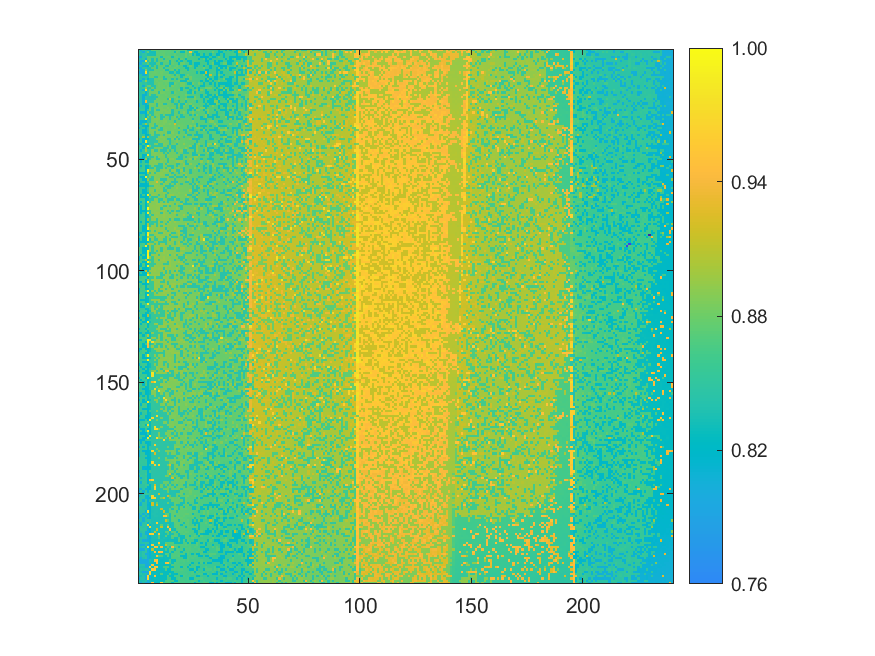

Data behind this chart, as committed beside it:
0.846413332220351, 0.800257295354444, 0.846811059772068, 0.847837295059831, 0.835424267272915, 0.833921740966429, 0.87184334444679, 0.873095449702195, 0.873105270135571, 0.870910403276096, 0.873871263938878, 0.872933412551496, 0.873404793353531, 0.870286805756738, 0.873557010070854, 0.869172186568593, 0.86885793270057, 0.868700805766558, 0.8751970224446, 0.866771090608228, 0.865749765537153, 0.875216663311352, 0.826266713150051, 0.825819883431456
0.848, 0.8394, 0.8025, 0.8488, 0.8736, 0.8344, 0.8333, 0.8335, 0.8746, 0.8723, 0.8727, 0.8739, 0.8722, 0.8714, 0.8714, 0.87, 0.8301, 0.8761, 0.8677, 0.8289, 0.8279, 0.8752, 0.8651, 0.9526
0.8475, 0.84, 0.8484, 0.8502, 0.8348, 0.8346, 0.8352, 0.8342, 0.8732, 0.8726, 0.8747, 0.8761, 0.8708, 0.8716, 0.8705, 0.8693, 0.8753, 0.8683, 0.8675, 0.8667, 0.8665, 0.8765, 0.8649, 0.8766
0.8005, 0.8035, 0.8483, 0.8478, 0.8749, 0.8736, 0.8736, 0.8728, 0.8732, 0.875, 0.8338, 0.8754, 0.8748, 0.8765, 0.8757, 0.8309, 0.8699, 0.8752, 0.8685, 0.8674, 0.8674, 0.8772, 0.8667, 0.8651
0.8389, 0.8411, 0.8498, 0.8087, 0.8734, 0.8737, 0.8358, 0.874, 0.8344, 0.8766, 0.8752, 0.8332, 0.8725, 0.8699, 0.8757, 0.8714, 0.8705, 0.8705, 0.831, 0.8767, 0.8664, 0.828, 0.8662, 0.8653
0.8486, 0.8023, 0.8042, 0.9724, 0.8451, 0.8755, 0.8365, 0.8716, 0.8356, 0.8731, 0.8765, 0.8722, 0.8739, 0.8778, 0.8318, 0.8752, 0.8692, 0.8307, 0.8686, 0.8297, 0.868, 0.8677, 0.8288, 0.8281
0.8025, 0.8031, 0.8496, 0.8506, 0.8733, 0.8368, 0.8359, 0.835, 0.8735, 0.8772, 0.8343, 0.8727, 0.8721, 0.8709, 0.8327, 0.877, 0.8714, 0.8703, 0.8296, 0.8784, 0.8786, 0.8681, 0.8677, 0.828
0.8412, 0.8489, 0.8045, 0.8102, 0.8176, 0.8745, 0.8365, 0.8745, 0.8362, 0.8738, 0.8736, 0.8751, 0.8356, 0.8334, 0.8778, 0.8684, 0.8702, 0.8796, 0.8697, 0.8695, 0.8287, 0.8272, 0.8664, 0.8794
0.8019, 0.8038, 0.8521, 0.8497, 0.8388, 0.8376, 0.8739, 0.8762, 0.8332, 0.8759, 0.8785, 0.8352, 0.8724, 0.872, 0.8725, 0.8715, 0.8787, 0.8709, 0.8715, 0.8683, 0.8682, 0.829, 0.8288, 0.8673
0.8505, 0.8038, 0.8063, 0.8936, 0.8393, 0.838, 0.8375, 0.8768, 0.8743, 0.8759, 0.8743, 0.8786, 0.8334, 0.8337, 0.8732, 0.8789, 0.8324, 0.871, 0.833, 0.8696, 0.869, 0.8678, 0.8295, 0.8676
0.8042, 0.8047, 0.807, 0.9753, 0.8356, 0.8747, 0.8769, 0.8782, 0.8773, 0.8748, 0.8801, 0.8751, 0.8726, 0.8725, 0.8342, 0.8343, 0.8722, 0.8319, 0.8317, 0.8707, 0.8696, 0.8684, 0.8679, 0.8676
0.8428, 0.844, 0.8058, 0.8091, 0.8407, 0.8757, 0.8772, 0.8759, 0.877, 0.8769, 0.8789, 0.8738, 0.8775, 0.8787, 0.8798, 0.8723, 0.8329, 0.8786, 0.8688, 0.8313, 0.8311, 0.8696, 0.8804, 0.8673
0.8513, 0.8443, 0.8514, 0.8523, 0.8391, 0.8762, 0.8777, 0.8385, 0.8389, 0.879, 0.8777, 0.8362, 0.8756, 0.8736, 0.8725, 0.8806, 0.8726, 0.8711, 0.8776, 0.8327, 0.8702, 0.8802, 0.8684, 0.8807
0.8442, 0.8452, 0.8085, 0.8534, 0.8166, 0.8391, 0.8387, 0.878, 0.8763, 0.8803, 0.8807, 0.8377, 0.8368, 0.8755, 0.874, 0.8357, 0.8732, 0.8331, 0.8719, 0.8701, 0.8712, 0.8312, 0.8307, 0.8811
0.8063, 0.8052, 0.8503, 0.8911, 0.8431, 0.8387, 0.8391, 0.8769, 0.8799, 0.8761, 0.8768, 0.8802, 0.8803, 0.8807, 0.8736, 0.8734, 0.8724, 0.874, 0.8809, 0.8324, 0.8325, 0.8313, 0.8811, 0.8688
0.853, 0.8528, 0.845, 0.8525, 0.84, 0.8394, 0.8393, 0.8774, 0.8775, 0.8806, 0.8789, 0.875, 0.878, 0.8757, 0.8364, 0.8351, 0.8808, 0.874, 0.871, 0.8827, 0.8812, 0.8699, 0.8323, 0.8301
0.8527, 0.8538, 0.8088, 0.8542, 0.8772, 0.8792, 0.8409, 0.8396, 0.8772, 0.8805, 0.8778, 0.8784, 0.8748, 0.8802, 0.8355, 0.8818, 0.874, 0.8742, 0.872, 0.8816, 0.8814, 0.8717, 0.8701, 0.8702
0.8439, 0.8462, 0.8543, 0.8921, 0.8417, 0.8413, 0.8815, 0.8399, 0.8802, 0.8792, 0.8784, 0.8812, 0.8766, 0.8819, 0.8749, 0.8748, 0.8747, 0.8734, 0.8726, 0.8328, 0.8715, 0.8323, 0.8309, 0.8697
0.8423, 0.8451, 0.8083, 0.9736, 0.8432, 0.8776, 0.8394, 0.882, 0.8821, 0.8797, 0.8771, 0.8382, 0.8804, 0.8809, 0.8754, 0.8762, 0.8754, 0.8724, 0.8819, 0.834, 0.8721, 0.8715, 0.8705, 0.8305
0.8438, 0.8452, 0.8539, 0.8129, 0.8447, 0.8799, 0.8794, 0.8804, 0.8822, 0.8406, 0.8819, 0.8816, 0.8771, 0.8771, 0.8769, 0.8361, 0.8816, 0.8749, 0.8734, 0.8732, 0.8718, 0.8719, 0.8328, 0.8317
0.8449, 0.8458, 0.8106, 0.8114, 0.8435, 0.881, 0.841, 0.8412, 0.8786, 0.8816, 0.8774, 0.8777, 0.8803, 0.8758, 0.8751, 0.8746, 0.872, 0.8753, 0.8742, 0.8736, 0.8723, 0.8827, 0.871, 0.8697
0.8553, 0.8463, 0.8099, 0.8554, 0.8467, 0.8421, 0.8398, 0.8411, 0.8395, 0.8778, 0.8785, 0.8769, 0.8769, 0.8768, 0.8759, 0.8767, 0.8833, 0.875, 0.8361, 0.8734, 0.8723, 0.8736, 0.8325, 0.8327
0.8459, 0.8465, 0.8106, 0.8552, 0.8429, 0.8427, 0.8413, 0.841, 0.8823, 0.8784, 0.8785, 0.8787, 0.8785, 0.8378, 0.9201, 0.8378, 0.8763, 0.8838, 0.8745, 0.8744, 0.8735, 0.8849, 0.8712, 0.8707
0.846, 0.8466, 0.8102, 0.9364, 0.8415, 0.8415, 0.8416, 0.8818, 0.8786, 0.8807, 0.8792, 0.8796, 0.8787, 0.8773, 0.8768, 0.8383, 0.876, 0.8741, 0.8363, 0.8729, 0.8727, 0.8347, 0.8723, 0.8721
0.8068, 0.8485, 0.8104, 0.814, 0.842, 0.8819, 0.8817, 0.8805, 0.8407, 0.8823, 0.8822, 0.8399, 0.8399, 0.8784, 0.878, 0.876, 0.8373, 0.8372, 0.8824, 0.8363, 0.8354, 0.8856, 0.873, 0.8853
0.8083, 0.848, 0.8485, 0.8142, 0.8202, 0.8808, 0.8802, 0.8799, 0.8423, 0.8843, 0.8813, 0.8805, 0.8824, 0.878, 0.8773, 0.8776, 0.8766, 0.8377, 0.8853, 0.8366, 0.886, 0.8737, 0.8728, 0.833
0.8464, 0.8483, 0.8499, 0.8137, 0.8201, 0.8817, 0.8426, 0.88, 0.8823, 0.8809, 0.8835, 0.8798, 0.8791, 0.8851, 0.8788, 0.8835, 0.8781, 0.8366, 0.876, 0.8363, 0.8751, 0.8745, 0.8739, 0.8345
0.8472, 0.8564, 0.8573, 0.8155, 0.8448, 0.8826, 0.8427, 0.8845, 0.8417, 0.8421, 0.8838, 0.8835, 0.8842, 0.8802, 0.885, 0.8391, 0.8773, 0.8774, 0.8757, 0.876, 0.8741, 0.8743, 0.8344, 0.8347
0.8561, 0.81, 0.811, 0.8161, 0.8843, 0.8439, 0.842, 0.8821, 0.882, 0.8839, 0.8837, 0.8797, 0.8841, 0.8837, 0.8837, 0.8396, 0.8776, 0.8767, 0.8362, 0.8767, 0.8856, 0.8752, 0.8349, 0.8741
0.8569, 0.847, 0.8522, 0.8146, 0.846, 0.8847, 0.8434, 0.8813, 0.8855, 0.882, 0.8428, 0.8815, 0.8413, 0.8413, 0.8394, 0.8393, 0.8785, 0.8763, 0.876, 0.8371, 0.8734, 0.8734, 0.8735, 0.8347
0.848, 0.848, 0.8578, 0.8167, 0.884, 0.8438, 0.885, 0.8433, 0.8809, 0.8844, 0.8418, 0.8417, 0.8808, 0.879, 0.8398, 0.8773, 0.8843, 0.8388, 0.8766, 0.8381, 0.8373, 0.875, 0.8727, 0.8737
0.8483, 0.8489, 0.852, 0.979, 0.8482, 0.8444, 0.8823, 0.8854, 0.886, 0.8851, 0.8426, 0.882, 0.8794, 0.8792, 0.8407, 0.8791, 0.8782, 0.8779, 0.8389, 0.877, 0.8758, 0.8756, 0.8765, 0.8737
0.8469, 0.8112, 0.8121, 0.8148, 0.8465, 0.8459, 0.8826, 0.8824, 0.8848, 0.8818, 0.8817, 0.8851, 0.8854, 0.8788, 0.8785, 0.8796, 0.8393, 0.8781, 0.8784, 0.8757, 0.8752, 0.8741, 0.8743, 0.876
0.8102, 0.8107, 0.855, 0.898, 0.8462, 0.882, 0.883, 0.8449, 0.8841, 0.8829, 0.8819, 0.8845, 0.8805, 0.8809, 0.8852, 0.88, 0.926, 0.8776, 0.8778, 0.8766, 0.8763, 0.875, 0.8762, 0.8753
0.8476, 0.8487, 0.8121, 0.8164, 0.8233, 0.8819, 0.885, 0.8451, 0.8433, 0.8858, 0.8861, 0.8801, 0.8791, 0.8802, 0.8801, 0.88, 0.886, 0.8784, 0.8861, 0.8778, 0.8766, 0.8767, 0.8367, 0.8886
0.8109, 0.8483, 0.8581, 0.8154, 0.8478, 0.8853, 0.8449, 0.8436, 0.8855, 0.8826, 0.8429, 0.8821, 0.8819, 0.8809, 0.8803, 0.881, 0.8861, 0.8798, 0.8394, 0.8786, 0.8772, 0.8753, 0.8367, 0.875
0.8581, 0.8504, 0.8135, 0.8175, 0.8458, 0.8852, 0.8849, 0.8832, 0.8841, 0.8452, 0.8434, 0.8805, 0.8853, 0.8794, 0.8803, 0.8821, 0.8798, 0.8786, 0.886, 0.8774, 0.839, 0.8385, 0.8888, 0.8377
0.8488, 0.8512, 0.8135, 0.8145, 0.8456, 0.8829, 0.8846, 0.8464, 0.8853, 0.8836, 0.8854, 0.8816, 0.8868, 0.8421, 0.8415, 0.8873, 0.8801, 0.8786, 0.8397, 0.8775, 0.877, 0.8378, 0.8754, 0.8747
0.8586, 0.8483, 0.8519, 0.818, 0.8241, 0.8463, 0.8833, 0.8446, 0.8447, 0.8441, 0.8826, 0.844, 0.8863, 0.8823, 0.8866, 0.8811, 0.88, 0.8868, 0.8778, 0.8784, 0.8776, 0.8888, 0.838, 0.8363
0.8495, 0.8501, 0.898, 0.8158, 0.898, 0.8452, 0.8453, 0.8462, 0.846, 0.8838, 0.8883, 0.8858, 0.8822, 0.8822, 0.8807, 0.8813, 0.8887, 0.8399, 0.8795, 0.8781, 0.841, 0.877, 0.8769, 0.8771
0.8119, 0.8601, 0.8126, 0.8175, 0.8246, 0.8463, 0.8461, 0.8463, 0.8869, 0.8839, 0.8841, 0.8857, 0.8819, 0.843, 0.8424, 0.8874, 0.8419, 0.8875, 0.841, 0.878, 0.8778, 0.8769, 0.8801, 0.8895
0.8497, 0.8593, 0.8147, 0.9803, 0.8444, 0.845, 0.8455, 0.8455, 0.8454, 0.882, 0.8865, 0.8838, 0.8825, 0.8827, 0.8423, 0.8777, 0.88, 0.8874, 0.8798, 0.8789, 0.8792, 0.8774, 0.8772, 0.8757
0.8108, 0.8133, 0.8537, 0.8167, 0.8244, 0.847, 0.846, 0.8848, 0.8867, 0.8448, 0.8447, 0.8875, 0.8833, 0.8825, 0.8431, 0.8805, 0.8813, 0.8422, 0.8794, 0.8785, 0.8897, 0.8782, 0.8776, 0.8761
0.8493, 0.8501, 0.8138, 0.8596, 0.9918, 0.8858, 0.8479, 0.8464, 0.8463, 0.8449, 0.8452, 0.8831, 0.8833, 0.8447, 0.8824, 0.8426, 0.8425, 0.8803, 0.8804, 0.8786, 0.8781, 0.8777, 0.8783, 0.8906
0.8586, 0.8507, 0.8143, 0.8982, 0.8258, 0.8455, 0.8467, 0.8839, 0.884, 0.8871, 0.884, 0.8445, 0.8433, 0.8438, 0.8885, 0.8429, 0.843, 0.8803, 0.8802, 0.8795, 0.8776, 0.8906, 0.8765, 0.8382
0.8499, 0.8143, 0.8536, 0.898, 0.8586, 0.8465, 0.8885, 0.846, 0.8472, 0.8845, 0.8453, 0.8448, 0.8457, 0.8832, 0.8427, 0.8816, 0.8428, 0.8797, 0.8801, 0.8893, 0.8398, 0.8396, 0.8786, 0.8785
0.8501, 0.8514, 0.8591, 0.8602, 0.8502, 0.8476, 0.8853, 0.8872, 0.8859, 0.8842, 0.8849, 0.8447, 0.8828, 0.8444, 0.8825, 0.8819, 0.8818, 0.842, 0.8805, 0.8793, 0.8414, 0.8401, 0.8396, 0.8783
0.85, 0.8605, 0.8148, 0.8178, 0.9817, 0.8469, 0.8846, 0.8873, 0.885, 0.8845, 0.8891, 0.8837, 0.8456, 0.889, 0.8832, 0.8821, 0.8815, 0.8805, 0.8799, 0.841, 0.8786, 0.8789, 0.8785, 0.8775
0.8503, 0.8604, 0.8164, 0.8602, 0.8614, 0.8475, 0.8476, 0.8869, 0.8461, 0.8886, 0.8856, 0.8844, 0.8459, 0.8824, 0.8819, 0.8828, 0.8818, 0.882, 0.8417, 0.8417, 0.8783, 0.8406, 0.8786, 0.8783
0.8138, 0.8148, 0.8154, 0.8998, 0.8262, 0.8484, 0.885, 0.8852, 0.8462, 0.8455, 0.8843, 0.8847, 0.8846, 0.8445, 0.8893, 0.8887, 0.8814, 0.8425, 0.8426, 0.8417, 0.8798, 0.8818, 0.8794, 0.8923
0.8616, 0.8144, 0.8581, 0.818, 0.8263, 0.8857, 0.887, 0.889, 0.8859, 0.884, 0.8886, 0.8839, 0.8836, 0.8445, 0.8836, 0.8825, 0.8837, 0.8911, 0.8908, 0.8908, 0.88, 0.8404, 0.8786, 0.8785
0.86, 0.8513, 0.8618, 0.8632, 0.85, 0.8872, 0.8874, 0.8861, 0.8884, 0.8473, 0.8468, 0.8892, 0.8452, 0.8896, 0.8827, 0.8824, 0.8822, 0.8429, 0.8432, 0.88, 0.892, 0.8405, 0.8402, 0.8931
0.8511, 0.816, 0.8612, 0.8205, 0.8276, 0.8471, 0.8869, 0.8479, 0.8481, 0.8467, 0.847, 0.8847, 0.8851, 0.8464, 0.8444, 0.8438, 0.8827, 0.8432, 0.8818, 0.8824, 0.8921, 0.8793, 0.8787, 0.8786
0.8513, 0.8523, 0.8611, 0.8191, 0.8273, 0.8479, 0.8478, 0.8888, 0.8467, 0.8468, 0.8462, 0.8857, 0.8464, 0.8878, 0.8903, 0.8446, 0.8834, 0.8827, 0.8923, 0.8802, 0.842, 0.8799, 0.8794, 0.8784
0.8518, 0.8608, 0.8618, 0.8184, 0.9843, 0.8871, 0.8871, 0.8864, 0.8477, 0.8477, 0.886, 0.8914, 0.8893, 0.8902, 0.8451, 0.8909, 0.8915, 0.8432, 0.8434, 0.8925, 0.842, 0.8805, 0.8807, 0.84
0.8144, 0.817, 0.8177, 0.8201, 0.8973, 0.8482, 0.8886, 0.8477, 0.8887, 0.889, 0.8903, 0.8866, 0.8859, 0.8843, 0.8834, 0.8445, 0.8838, 0.8828, 0.8429, 0.881, 0.8932, 0.8804, 0.8802, 0.8408
0.8617, 0.8611, 0.8544, 0.8191, 0.8524, 0.8889, 0.8857, 0.8857, 0.886, 0.8865, 0.8897, 0.8872, 0.8466, 0.846, 0.8906, 0.8838, 0.8447, 0.8833, 0.8819, 0.8823, 0.8435, 0.8957, 0.8801, 0.8806
0.8523, 0.8162, 0.8183, 0.9877, 0.8559, 0.8877, 0.8484, 0.8891, 0.8864, 0.8852, 0.8859, 0.8857, 0.8856, 0.8904, 0.8444, 0.8448, 0.8833, 0.8447, 0.8438, 0.8423, 0.8821, 0.8402, 0.8797, 0.8791
0.8544, 0.8551, 0.8192, 0.8189, 0.8971, 0.8482, 0.8482, 0.8899, 0.886, 0.8903, 0.8479, 0.8477, 0.847, 0.8861, 0.8855, 0.8833, 0.8437, 0.8828, 0.8832, 0.8836, 0.8808, 0.8809, 0.8951, 0.8814
0.816, 0.8549, 0.8613, 0.8193, 0.8531, 0.8881, 0.8874, 0.8908, 0.9296, 0.8866, 0.892, 0.8471, 0.8908, 0.8859, 0.8842, 0.8447, 0.8448, 0.8449, 0.8833, 0.8816, 0.8815, 0.8419, 0.8423, 0.8801
0.8534, 0.8165, 0.8192, 0.8218, 0.8282, 0.8901, 0.8898, 0.8898, 0.8874, 0.8873, 0.8477, 0.8906, 0.8858, 0.8865, 0.8462, 0.8844, 0.8442, 0.8926, 0.8826, 0.8441, 0.8824, 0.8808, 0.8801, 0.8409
... 179 more rows
